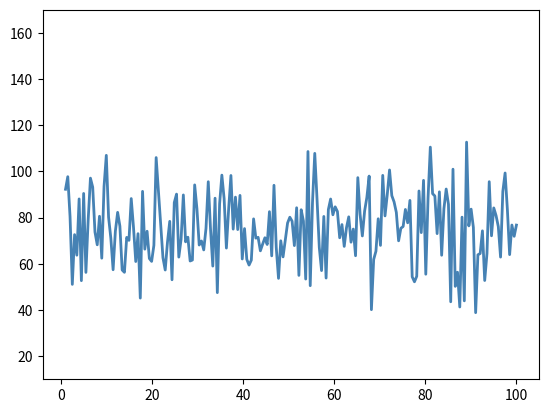

Recreate this plot in Python. (Note: this script raises an exception after producing the figure.)
import matplotlib.pyplot as plt
import numpy as np

mu = 75.0
sigma = 15.0
bins = 20
x = np.linspace(1,100,200)
y = np.random.normal(mu,sigma,200)

fig,ax = plt.subplots()

# the main axes
ax.plot(x,y,ls="-",lw=2,color="steelblue")
ax.set_ylim(10,170)

# this is an inset axes over the main axes
plt.axes([0.2,0.6,0.2,0.2],axisbg="k")
count,bins,patches = plt.hist(y,bins,color="cornflowerblue")
plt.ylim(0,28)
plt.xticks([])
plt.yticks([])

# this is an inset axes over the inset axes
plt.axes([0.21,0.72,0.05,0.05])
y1 = (1/(sigma * np.sqrt(2 * np.pi))) * np.exp( - (bins - mu)**2 / (2 * sigma**2))
plt.plot(bins,y1,ls="-",color="r")
plt.xticks([])
plt.yticks([])

# this is another inset axes over the main axes
plt.axes([0.65,0.6,0.2,0.2],axisbg="k")
count,bins,patches = plt.hist(y,bins,color="cornflowerblue",normed=True,cumulative=True,histtype="step")
plt.ylim(0,1.0)
plt.xticks([])
plt.yticks([])

# this is another inset axes over another inset axes
plt.axes([0.66,0.72,0.05,0.05])
y2 = (1/(sigma * np.sqrt(2 * np.pi))) * np.exp( - (bins - mu)**2 / (2 * sigma**2))
y2 = y2.cumsum()
y2 = y2/y2[-1]
plt.plot(bins,y2,ls="-",color="r")
plt.xticks([])
plt.yticks([])

plt.show()
